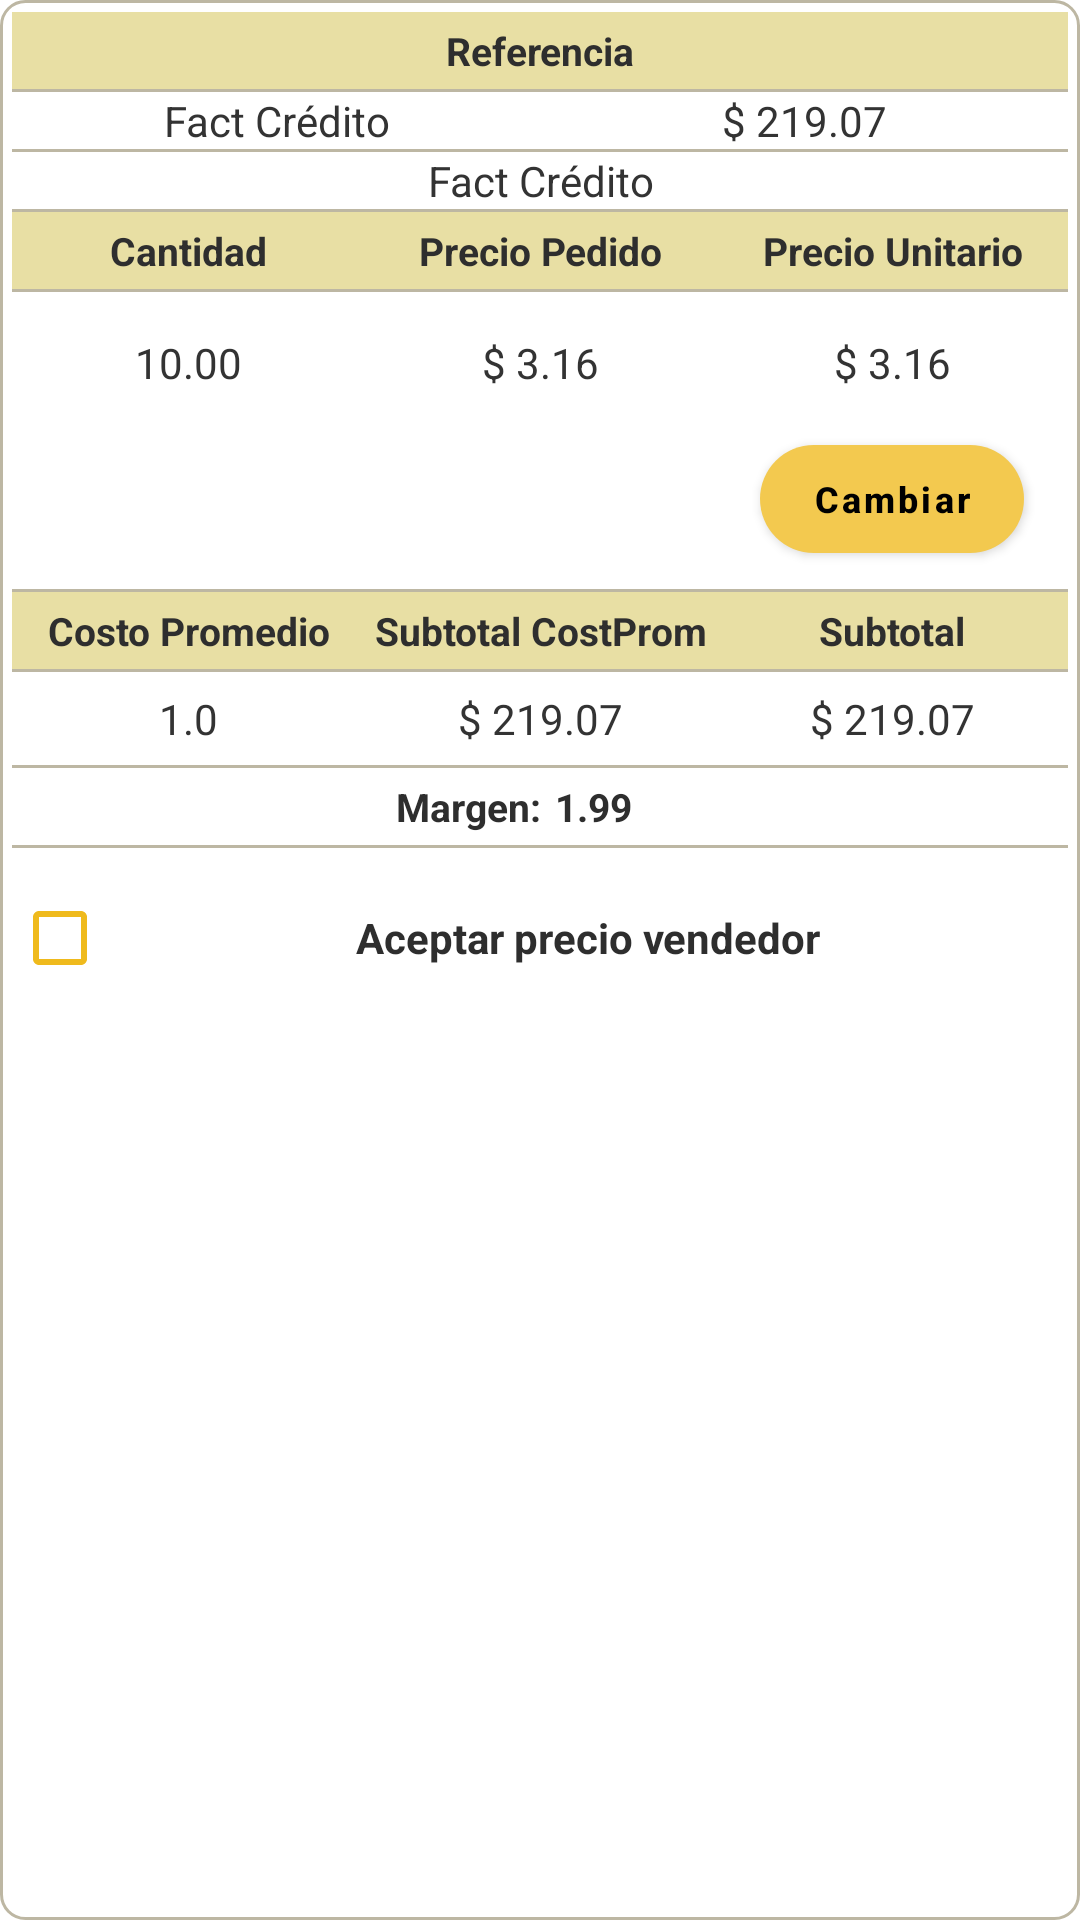

The Android layout XML behind this screen, and the referenced resources:
<!-- AndroidManifest.xml: application theme Theme.AprobarPedido -->
<!-- res/layout/fragment_detalles.xml -->
<?xml version="1.0" encoding="utf-8"?>
<LinearLayout xmlns:android="http://schemas.android.com/apk/res/android"
    android:layout_width="match_parent"
    android:layout_height="wrap_content"
    xmlns:app="http://schemas.android.com/apk/res-auto"
    android:orientation="vertical"
    android:layout_marginHorizontal="10dp"
    android:layout_marginBottom="8dp"
    android:background="@drawable/border"
    android:divider="@drawable/border_tabla"
    android:showDividers="middle"
    android:padding="4dp">


    
    <LinearLayout
        android:layout_width="match_parent"
        android:layout_height="wrap_content"
        android:orientation="horizontal"
        android:weightSum="1"
        android:background="#E8DFA4"
        android:paddingVertical="4dp">

        <TextView
            android:id="@+id/txtReferenciaD"
            android:layout_width="0dp"
            android:layout_height="wrap_content"
            android:layout_weight="1"
            android:text="Referencia"
            android:textStyle="bold"
            android:textColor="#2E2E2E"
            android:gravity="center"
            android:textSize="13sp" />
    </LinearLayout>

    
    <LinearLayout
        android:layout_width="match_parent"
        android:layout_height="wrap_content"
        android:orientation="horizontal"
        android:weightSum="2">

        <TextView
            android:id="@+id/txtTituloD"
            android:layout_width="0dp"
            android:layout_height="wrap_content"
            android:layout_weight="1"
            android:gravity="center"
            android:textColor="#333333"
            android:text="Fact Crédito" />

        <TextView
            android:id="@+id/txtMarcaD"
            android:layout_width="0dp"
            android:layout_height="wrap_content"
            android:layout_weight="1"
            android:gravity="center"
            android:textColor="#333333"
            android:text="$ 219.07" />

    </LinearLayout>

    <LinearLayout
        android:layout_width="match_parent"
        android:layout_height="wrap_content"
        android:orientation="horizontal"
        android:weightSum="1">

        <TextView
            android:id="@+id/txtSubFamiliaD"
            android:layout_width="0dp"
            android:layout_height="wrap_content"
            android:layout_weight="1"
            android:gravity="center"
            android:textColor="#333333"
            android:text="Fact Crédito" />

    </LinearLayout>

    <LinearLayout
        android:layout_width="match_parent"
        android:layout_height="wrap_content"
        android:orientation="horizontal"
        android:weightSum="3"
        android:background="#E8DFA4"
        android:paddingVertical="4dp">

        <TextView
            android:layout_width="0dp"
            android:layout_height="wrap_content"
            android:layout_weight="1"
            android:text="Cantidad"
            android:textStyle="bold"
            android:textColor="#2E2E2E"
            android:gravity="center"
            android:textSize="13sp" />

        <TextView
            android:layout_width="0dp"
            android:layout_height="wrap_content"
            android:layout_weight="1"
            android:text="Precio Pedido"
            android:textStyle="bold"
            android:textColor="#2E2E2E"
            android:gravity="center"
            android:textSize="13sp" />

        <TextView
            android:layout_width="0dp"
            android:layout_height="wrap_content"
            android:layout_weight="1"
            android:text="Precio Unitario"
            android:textStyle="bold"
            android:textColor="#2E2E2E"
            android:gravity="center"
            android:textSize="13sp" />
    </LinearLayout>

    <LinearLayout
        android:layout_width="match_parent"
        android:layout_height="wrap_content"
        android:orientation="horizontal"
        android:weightSum="3"
        android:paddingVertical="6dp">

        <TextView
            android:id="@+id/txtCantidadD"
            android:layout_width="0dp"
            android:layout_height="wrap_content"
            android:layout_weight="1"
            android:gravity="center"
            android:paddingVertical="8dp"
            android:background="@android:color/white"
            android:textColor="#333333"
            android:text="10.00" />

        <TextView
            android:id="@+id/txtVPrecioD"
            android:layout_width="0dp"
            android:layout_height="wrap_content"
            android:layout_weight="1"
            android:gravity="center"
            android:paddingVertical="8dp"
            android:textColor="#333333"
            android:text="$ 3.16" />

        <LinearLayout
            android:layout_width="0dp"
            android:layout_height="wrap_content"
            android:layout_weight="1"
            android:orientation="vertical"
            android:gravity="top|center_horizontal"
            android:baselineAligned="false"
            android:paddingVertical="0dp">

            <TextView
                android:id="@+id/txtPrecioUniD"
                android:layout_width="match_parent"
                android:layout_height="35dp"
                android:gravity="center"
                android:text="$ 3.16"
                android:textColor="#333333" />

            <com.google.android.material.button.MaterialButton
                android:id="@+id/btnCambiarD"
                android:layout_width="wrap_content"
                android:layout_height="wrap_content"
                android:layout_marginTop="4dp"
                android:text="Cambiar"
                android:textStyle="bold"
                android:textAllCaps="false"
                android:textColor="@android:color/black"
                android:textSize="12sp"
                app:cornerRadius="18dp"
                app:elevation="3dp"
                app:backgroundTint="#F3C94F" />
        </LinearLayout>
    </LinearLayout>


    <LinearLayout
        android:layout_width="match_parent"
        android:layout_height="wrap_content"
        android:orientation="horizontal"
        android:weightSum="3"
        android:background="#E8DFA4"
        android:paddingVertical="4dp">

        <TextView
            android:layout_width="0dp"
            android:layout_height="wrap_content"
            android:layout_weight="1"
            android:text="Costo Promedio"
            android:textStyle="bold"
            android:textColor="#2E2E2E"
            android:gravity="center"
            android:textSize="13sp" />

        <TextView
            android:layout_width="0dp"
            android:layout_height="wrap_content"
            android:layout_weight="1"
            android:text="Subtotal CostProm"
            android:textStyle="bold"
            android:textColor="#2E2E2E"
            android:gravity="center"
            android:textSize="13sp" />

        <TextView
            android:layout_width="0dp"
            android:layout_height="wrap_content"
            android:layout_weight="1"
            android:text="Subtotal"
            android:textStyle="bold"
            android:textColor="#2E2E2E"
            android:gravity="center"
            android:textSize="13sp" />
    </LinearLayout>

    <LinearLayout
        android:layout_width="match_parent"
        android:layout_height="wrap_content"
        android:orientation="horizontal"
        android:weightSum="3"
        android:paddingVertical="6dp">

        <TextView
            android:id="@+id/txtCostoPromD"
            android:layout_width="0dp"
            android:layout_height="wrap_content"
            android:layout_weight="1"
            android:gravity="center"
            android:textColor="#333333"
            android:text="1.0" />

        <TextView
            android:id="@+id/txtSubtotalD"
            android:layout_width="0dp"
            android:layout_height="wrap_content"
            android:layout_weight="1"
            android:gravity="center"
            android:textColor="#333333"
            android:text="$ 219.07" />

        <TextView
            android:id="@+id/txtTotalD"
            android:layout_width="0dp"
            android:layout_height="wrap_content"
            android:layout_weight="1"
            android:gravity="center"
            android:textColor="#333333"
            android:text="$ 219.07" />

    </LinearLayout>

    <LinearLayout
        android:layout_width="match_parent"
        android:layout_height="wrap_content"
        android:orientation="horizontal"
        android:weightSum="2"
        android:paddingVertical="4dp">
        <TextView
            android:layout_width="0dp"
            android:layout_height="wrap_content"
            android:layout_weight="1"
            android:text="Margen:"
            android:textStyle="bold"
            android:textColor="#2E2E2E"
            android:gravity="right"
            android:textSize="13sp" />

        <TextView
            android:id="@+id/txtMargenD"
            android:layout_width="0dp"
            android:layout_height="wrap_content"
            android:layout_weight="1"
            android:text="1.99"
            android:textStyle="bold"
            android:textColor="#2E2E2E"
            android:paddingLeft="5dp"
            android:gravity="left"
            android:textSize="13sp" />

    </LinearLayout>

    <CheckBox
        android:id="@+id/chkAceptarPrecio"
        android:layout_width="match_parent"
        android:layout_height="wrap_content"
        android:gravity="center"
        android:text="Aceptar precio vendedor"
        android:textStyle="bold"
        android:textSize="14sp"
        android:textColor="#2E2E2E"
        android:padding="6dp"
        android:buttonTint="#EFBA1D"
        android:layout_marginTop="6dp" />
</LinearLayout>
<!-- resources referenced by this layout -->
<resources>
  <!-- drawable border (drawable) -->
  <?xml version="1.0" encoding="utf-8"?>
  <shape xmlns:android="http://schemas.android.com/apk/res/android"
      android:shape="rectangle">
  
      
      <solid android:color="#FFFFFF" />
  
      
      <stroke
          android:width="1dp"
          android:color="#BDB7A3" />
  
      
      <corners android:radius="8dp" />
  
  </shape>
  <!-- drawable border_tabla (drawable) -->
  <?xml version="1.0" encoding="utf-8"?>
  <shape xmlns:android="http://schemas.android.com/apk/res/android"
      android:shape="rectangle">
  
      
      <size android:height="1dp" />
  
      
      <solid android:color="#BDB7A3" />
  
      
  </shape>
  <style name="Theme.AprobarPedido" parent="Theme.MaterialComponents.DayNight.NoActionBar">
          
          <item name="colorPrimary">@android:color/darker_gray</item>
          <item name="colorPrimaryVariant">@color/purple_700</item>
          <item name="colorOnPrimary">@color/black</item>
          <item name="colorSecondary">@color/teal_200</item>
          <item name="colorOnSecondary">@color/black</item>
          
          <item name="android:statusBarColor">#F4E1B5</item>
      </style>
  <color name="purple_700">#FF3700B3</color>
  <color name="black">#FF000000</color>
  <color name="teal_200">#FF03DAC5</color>
</resources>
